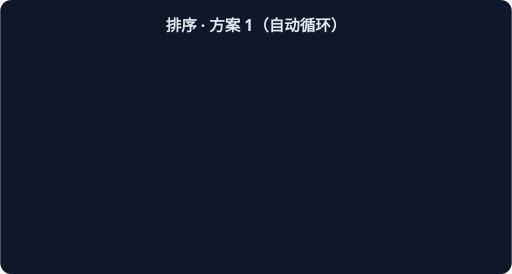
t = 0.00 s
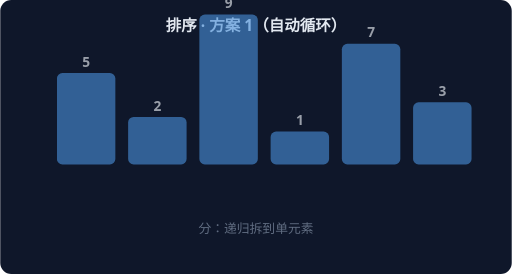
t = 1.67 s
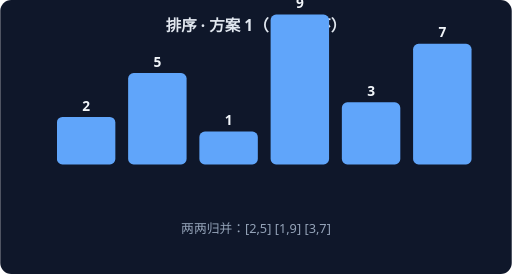
t = 3.33 s
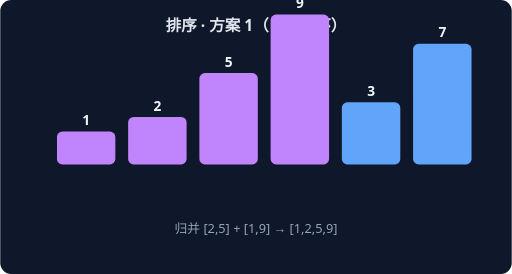
t = 5.00 s
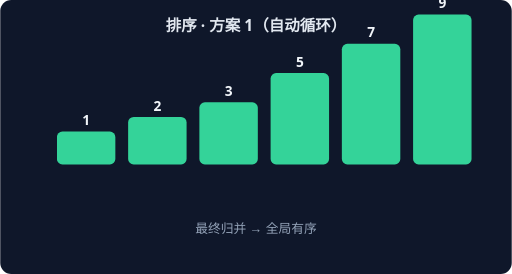
t = 6.67 s
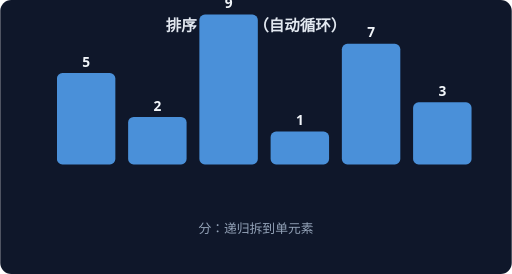
t = 8.33 s

The animated SVG that drew these frames (rendered in a browser with its animation timeline set to each time). Animation: 4 CSS @keyframes rules; frames cover the first 8.33 s, repeats indefinitely.

<svg xmlns="http://www.w3.org/2000/svg" width="560" height="300" viewBox="0 0 560 300" font-family="system-ui,sans-serif">
<rect width="560" height="300" rx="12" fill="#0F172A"/>
<text x="280" y="34" text-anchor="middle" fill="#E2E8F0" font-size="17" font-weight="600">排序 · 方案 1（自动循环）</text>
<g style="animation: st0 7.2s linear infinite both">
<rect x="62" y="80" width="64" height="100" rx="6" fill="#4A90D9"/>
<text x="94" y="73" text-anchor="middle" fill="#F1F5F9" font-size="15" font-weight="700">5</text>
<rect x="140" y="128" width="64" height="52" rx="6" fill="#4A90D9"/>
<text x="172" y="121" text-anchor="middle" fill="#F1F5F9" font-size="15" font-weight="700">2</text>
<rect x="218" y="16" width="64" height="164" rx="6" fill="#4A90D9"/>
<text x="250" y="9" text-anchor="middle" fill="#F1F5F9" font-size="15" font-weight="700">9</text>
<rect x="296" y="144" width="64" height="36" rx="6" fill="#4A90D9"/>
<text x="328" y="137" text-anchor="middle" fill="#F1F5F9" font-size="15" font-weight="700">1</text>
<rect x="374" y="48" width="64" height="132" rx="6" fill="#4A90D9"/>
<text x="406" y="41" text-anchor="middle" fill="#F1F5F9" font-size="15" font-weight="700">7</text>
<rect x="452" y="112" width="64" height="68" rx="6" fill="#4A90D9"/>
<text x="484" y="105" text-anchor="middle" fill="#F1F5F9" font-size="15" font-weight="700">3</text>
<text x="280" y="255" text-anchor="middle" fill="#94A3B8" font-size="14">分：递归拆到单元素</text>
</g>
<g style="animation: st1 7.2s linear infinite both">
<rect x="62" y="128" width="64" height="52" rx="6" fill="#60A5FA"/>
<text x="94" y="121" text-anchor="middle" fill="#F1F5F9" font-size="15" font-weight="700">2</text>
<rect x="140" y="80" width="64" height="100" rx="6" fill="#60A5FA"/>
<text x="172" y="73" text-anchor="middle" fill="#F1F5F9" font-size="15" font-weight="700">5</text>
<rect x="218" y="144" width="64" height="36" rx="6" fill="#60A5FA"/>
<text x="250" y="137" text-anchor="middle" fill="#F1F5F9" font-size="15" font-weight="700">1</text>
<rect x="296" y="16" width="64" height="164" rx="6" fill="#60A5FA"/>
<text x="328" y="9" text-anchor="middle" fill="#F1F5F9" font-size="15" font-weight="700">9</text>
<rect x="374" y="112" width="64" height="68" rx="6" fill="#60A5FA"/>
<text x="406" y="105" text-anchor="middle" fill="#F1F5F9" font-size="15" font-weight="700">3</text>
<rect x="452" y="48" width="64" height="132" rx="6" fill="#60A5FA"/>
<text x="484" y="41" text-anchor="middle" fill="#F1F5F9" font-size="15" font-weight="700">7</text>
<text x="280" y="255" text-anchor="middle" fill="#94A3B8" font-size="14">两两归并：[2,5] [1,9] [3,7]</text>
</g>
<g style="animation: st2 7.2s linear infinite both">
<rect x="62" y="144" width="64" height="36" rx="6" fill="#C084FC"/>
<text x="94" y="137" text-anchor="middle" fill="#F1F5F9" font-size="15" font-weight="700">1</text>
<rect x="140" y="128" width="64" height="52" rx="6" fill="#C084FC"/>
<text x="172" y="121" text-anchor="middle" fill="#F1F5F9" font-size="15" font-weight="700">2</text>
<rect x="218" y="80" width="64" height="100" rx="6" fill="#C084FC"/>
<text x="250" y="73" text-anchor="middle" fill="#F1F5F9" font-size="15" font-weight="700">5</text>
<rect x="296" y="16" width="64" height="164" rx="6" fill="#C084FC"/>
<text x="328" y="9" text-anchor="middle" fill="#F1F5F9" font-size="15" font-weight="700">9</text>
<rect x="374" y="112" width="64" height="68" rx="6" fill="#60A5FA"/>
<text x="406" y="105" text-anchor="middle" fill="#F1F5F9" font-size="15" font-weight="700">3</text>
<rect x="452" y="48" width="64" height="132" rx="6" fill="#60A5FA"/>
<text x="484" y="41" text-anchor="middle" fill="#F1F5F9" font-size="15" font-weight="700">7</text>
<text x="280" y="255" text-anchor="middle" fill="#94A3B8" font-size="14">归并 [2,5] + [1,9] → [1,2,5,9]</text>
</g>
<g style="animation: st3 7.2s linear infinite both">
<rect x="62" y="144" width="64" height="36" rx="6" fill="#34D399"/>
<text x="94" y="137" text-anchor="middle" fill="#F1F5F9" font-size="15" font-weight="700">1</text>
<rect x="140" y="128" width="64" height="52" rx="6" fill="#34D399"/>
<text x="172" y="121" text-anchor="middle" fill="#F1F5F9" font-size="15" font-weight="700">2</text>
<rect x="218" y="112" width="64" height="68" rx="6" fill="#34D399"/>
<text x="250" y="105" text-anchor="middle" fill="#F1F5F9" font-size="15" font-weight="700">3</text>
<rect x="296" y="80" width="64" height="100" rx="6" fill="#34D399"/>
<text x="328" y="73" text-anchor="middle" fill="#F1F5F9" font-size="15" font-weight="700">5</text>
<rect x="374" y="48" width="64" height="132" rx="6" fill="#34D399"/>
<text x="406" y="41" text-anchor="middle" fill="#F1F5F9" font-size="15" font-weight="700">7</text>
<rect x="452" y="16" width="64" height="164" rx="6" fill="#34D399"/>
<text x="484" y="9" text-anchor="middle" fill="#F1F5F9" font-size="15" font-weight="700">9</text>
<text x="280" y="255" text-anchor="middle" fill="#94A3B8" font-size="14">最终归并 → 全局有序</text>
</g>
<style>
.st0 {opacity:0} @keyframes st0 {0%{opacity:0}0.00%{opacity:0}3.00%{opacity:1}22.00%{opacity:1}25.00%{opacity:0}100%{opacity:0}}
.st1 {opacity:0} @keyframes st1 {0%{opacity:0}25.00%{opacity:0}28.00%{opacity:1}47.00%{opacity:1}50.00%{opacity:0}100%{opacity:0}}
.st2 {opacity:0} @keyframes st2 {0%{opacity:0}50.00%{opacity:0}53.00%{opacity:1}72.00%{opacity:1}75.00%{opacity:0}100%{opacity:0}}
.st3 {opacity:0} @keyframes st3 {0%{opacity:0}75.00%{opacity:0}78.00%{opacity:1}97.00%{opacity:1}100.00%{opacity:0}100%{opacity:0}}
</style>
</svg>
